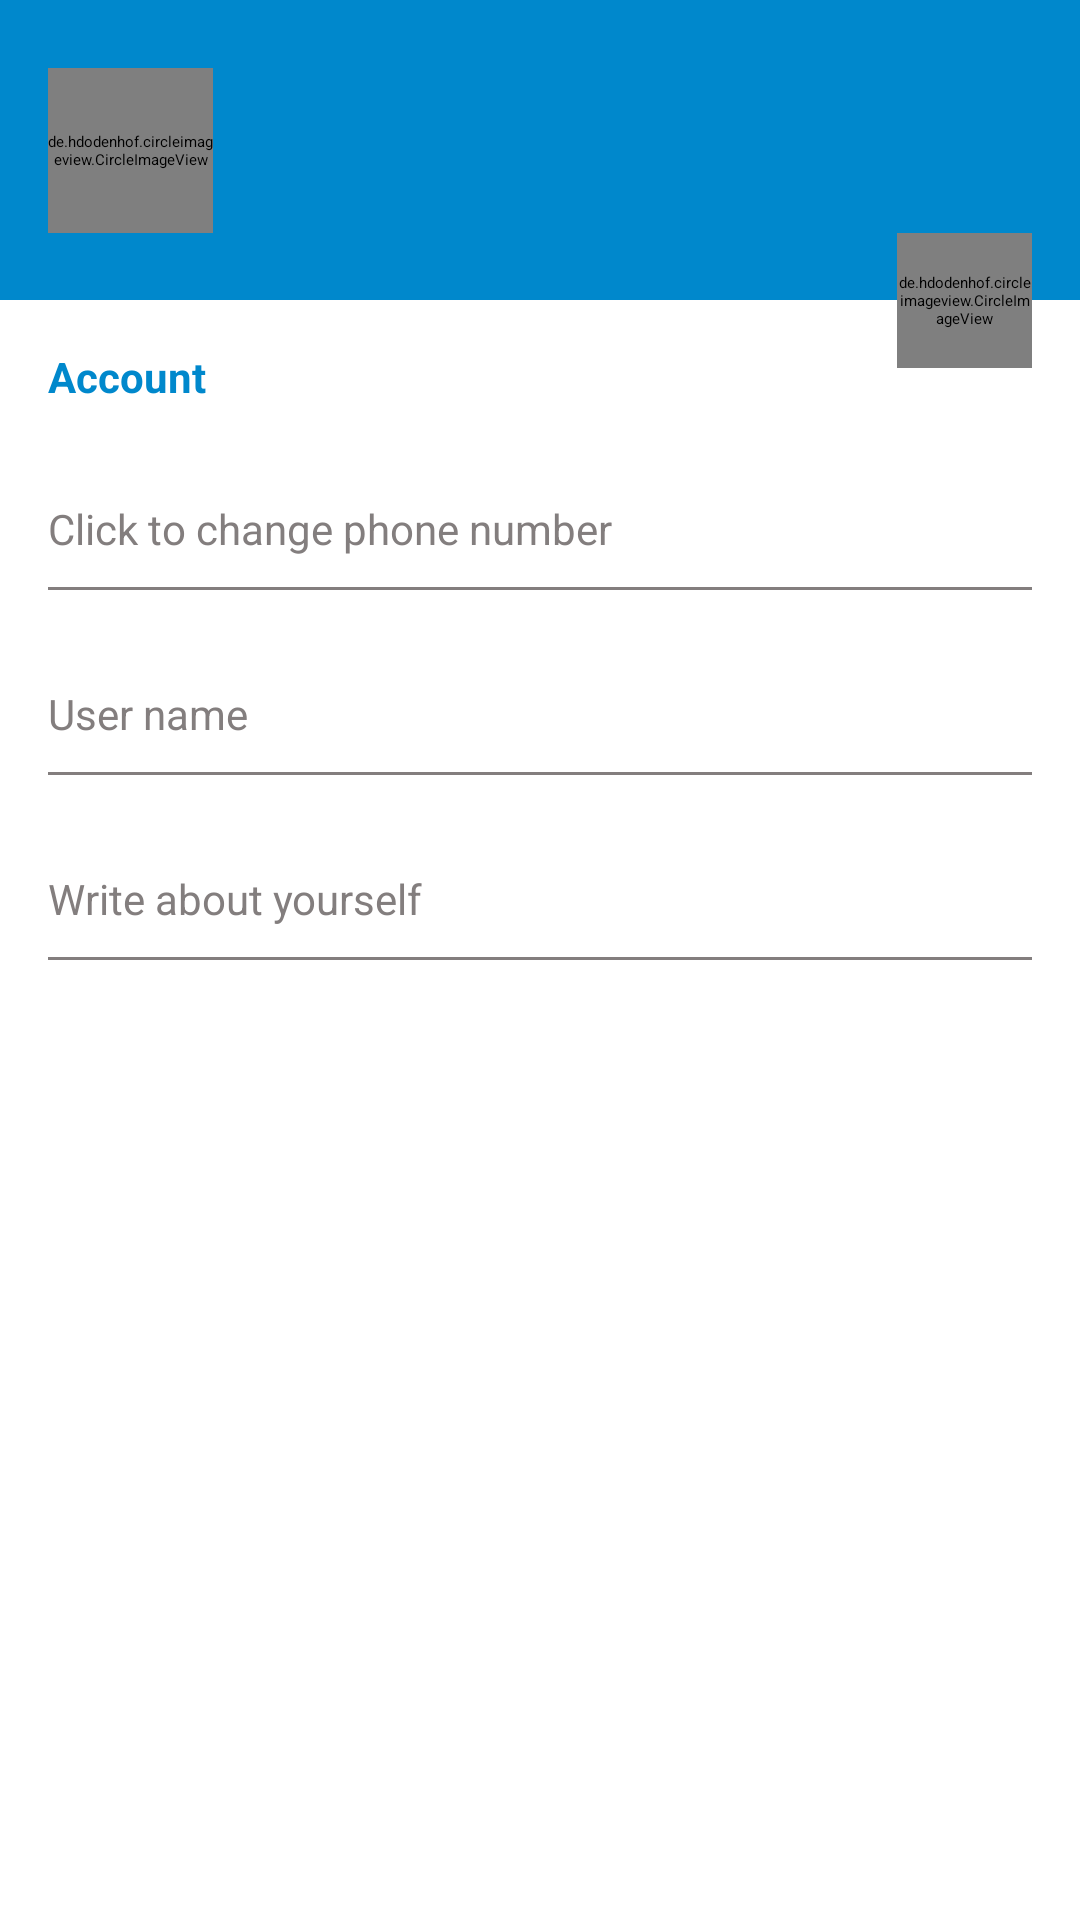

Layout XML and referenced resources for this Android screen:
<!-- AndroidManifest.xml: application theme AppThemeLight -->
<!-- res/layout/fragment_settings.xml -->
<?xml version="1.0" encoding="utf-8"?>
<androidx.constraintlayout.widget.ConstraintLayout xmlns:android="http://schemas.android.com/apk/res/android"
    xmlns:app="http://schemas.android.com/apk/res-auto"
    xmlns:tools="http://schemas.android.com/tools"
    android:layout_width="match_parent"
    android:layout_height="match_parent"
    tools:context=".ui.settings.SettingsFragment">

    <androidx.constraintlayout.widget.ConstraintLayout
        android:id="@+id/settingsHeaderBlock"
        android:layout_width="match_parent"
        android:layout_height="@dimen/settings_header_block_height"
        android:background="@color/colorPrimary"
        app:layout_constraintEnd_toEndOf="parent"
        app:layout_constraintStart_toStartOf="parent"
        app:layout_constraintTop_toTopOf="parent">

        <de.hdodenhof.circleimageview.CircleImageView
            android:id="@+id/settingsUserPhoto"
            android:layout_width="@dimen/settings_user_photo_width"
            android:layout_height="@dimen/settings_user_photo_height"
            android:layout_marginStart="@dimen/normal_margin"
            android:src="@drawable/ic_default_user"
            app:civ_border_color="@color/colorGray"
            app:civ_border_width="@dimen/settings_user_photo_border"
            app:layout_constraintBottom_toBottomOf="parent"
            app:layout_constraintStart_toStartOf="parent"
            app:layout_constraintTop_toTopOf="parent" />

        <TextView
            android:id="@+id/settingsFullName"
            tools:text="@string/settings_default_user_name"
            app:layout_constraintStart_toEndOf="@id/settingsUserPhoto"
            app:layout_constraintTop_toTopOf="@id/settingsUserPhoto"
            style="@style/app_normal_text" />

        <TextView
            android:id="@+id/settingsUserStatus"
            tools:text="@string/settings_status_online"
            app:layout_constraintStart_toEndOf="@id/settingsUserPhoto"
            app:layout_constraintTop_toBottomOf="@id/settingsFullName"
            style="@style/app_small_text" />
    </androidx.constraintlayout.widget.ConstraintLayout>

    <TextView
        android:id="@+id/settingsTextAccount"
        android:layout_width="match_parent"
        android:layout_height="wrap_content"
        android:layout_marginStart="@dimen/normal_margin"
        android:layout_marginTop="@dimen/normal_margin"
        android:text="@string/settings_text_account"
        android:textColor="@color/colorPrimary"
        android:textSize="@dimen/small_text"
        android:textStyle="bold"
        app:layout_constraintStart_toStartOf="parent"
        app:layout_constraintTop_toBottomOf="@id/settingsHeaderBlock" />

    <androidx.constraintlayout.widget.ConstraintLayout
        android:id="@+id/settingsBtnChangeNumberPhone"
        style="@style/settingsButtons"
        app:layout_constraintEnd_toEndOf="parent"
        app:layout_constraintStart_toStartOf="parent"
        app:layout_constraintTop_toBottomOf="@id/settingsTextAccount">

        <TextView
            android:id="@+id/settingsPhoneNumber"
            style="@style/normalText"
            tools:text="@string/settings_default_number"
            app:layout_constraintStart_toStartOf="parent"
            app:layout_constraintTop_toTopOf="parent" />

        <TextView
            android:id="@+id/settingsLabelPhoneNumber"
            style="@style/smallText"
            android:text="@string/settings_label_phone_number"
            app:layout_constraintStart_toStartOf="parent"
            app:layout_constraintTop_toBottomOf="@id/settingsPhoneNumber" />

        <View
            style="@style/settingsSeparator"
            app:layout_constraintEnd_toEndOf="parent"
            app:layout_constraintStart_toStartOf="parent"
            app:layout_constraintTop_toBottomOf="@id/settingsLabelPhoneNumber" />
    </androidx.constraintlayout.widget.ConstraintLayout>

    <androidx.constraintlayout.widget.ConstraintLayout
        android:id="@+id/settingsBtnChangeUsername"
        style="@style/settingsButtons"
        app:layout_constraintEnd_toEndOf="parent"
        app:layout_constraintStart_toStartOf="parent"
        app:layout_constraintTop_toBottomOf="@id/settingsBtnChangeNumberPhone">

        <TextView
            android:id="@+id/settingsUserName"
            style="@style/normalText"
            tools:text="@string/settings_default_login"
            app:layout_constraintStart_toStartOf="parent"
            app:layout_constraintTop_toTopOf="parent" />

        <TextView
            android:id="@+id/settingsLabelUserName"
            style="@style/smallText"
            android:text="@string/settings_label_login"
            app:layout_constraintStart_toStartOf="parent"
            app:layout_constraintTop_toBottomOf="@id/settingsUserName" />

        <View
            style="@style/settingsSeparator"
            app:layout_constraintEnd_toEndOf="parent"
            app:layout_constraintStart_toStartOf="parent"
            app:layout_constraintTop_toBottomOf="@id/settingsLabelUserName" />
    </androidx.constraintlayout.widget.ConstraintLayout>

    <androidx.constraintlayout.widget.ConstraintLayout
        android:id="@+id/settingsBtnChangeBio"
        style="@style/settingsButtons"
        app:layout_constraintEnd_toEndOf="parent"
        app:layout_constraintStart_toStartOf="parent"
        app:layout_constraintTop_toBottomOf="@id/settingsBtnChangeUsername">

        <TextView
            android:id="@+id/settingsBio"
            style="@style/normalText"
            tools:text="@string/settings_default_bio"
            app:layout_constraintStart_toStartOf="parent"
            app:layout_constraintTop_toTopOf="parent" />

        <TextView
            android:id="@+id/settingsLabelBio"
            style="@style/smallText"
            android:text="@string/settings_default_label_bio"
            app:layout_constraintStart_toStartOf="parent"
            app:layout_constraintTop_toBottomOf="@id/settingsBio" />

        <View
            style="@style/settingsSeparator"
            app:layout_constraintEnd_toEndOf="parent"
            app:layout_constraintStart_toStartOf="parent"
            app:layout_constraintTop_toBottomOf="@id/settingsLabelBio" />
    </androidx.constraintlayout.widget.ConstraintLayout>

    <de.hdodenhof.circleimageview.CircleImageView
        android:id="@+id/settingsChangePhoto"
        android:layout_width="@dimen/settings_btn_change_photo_width"
        android:layout_height="@dimen/settings_btn_change_photo_height"
        android:layout_marginEnd="16dp"
        android:src="@drawable/ic_camera"
        app:civ_border_color="@color/colorGray"
        app:civ_border_width="@dimen/settings_user_photo_border"
        app:layout_constraintBottom_toBottomOf="@+id/settingsHeaderBlock"
        app:layout_constraintEnd_toEndOf="parent"
        app:layout_constraintTop_toBottomOf="@+id/settingsHeaderBlock" />
</androidx.constraintlayout.widget.ConstraintLayout>
<!-- resources referenced by this layout -->
<resources>
  <color name="colorGray">#837E7E</color>
  <color name="colorPrimary">#0088CC</color>
  <dimen name="normal_margin">16dp</dimen>
  <dimen name="settings_btn_change_photo_height">45dp</dimen>
  <dimen name="settings_btn_change_photo_width">45dp</dimen>
  <dimen name="settings_header_block_height">100dp</dimen>
  <dimen name="settings_user_photo_border">2dp</dimen>
  <dimen name="settings_user_photo_height">55dp</dimen>
  <dimen name="settings_user_photo_width">55dp</dimen>
  <dimen name="small_text">14sp</dimen>
  <string name="settings_default_bio">Bio</string>
  <string name="settings_default_label_bio">Write about yourself</string>
  <string name="settings_default_login">\@Molinov</string>
  <string name="settings_default_number">+7911111111111</string>
  <string name="settings_default_user_name">Vadim Molinov</string>
  <string name="settings_label_login">User name</string>
  <string name="settings_label_phone_number">Click to change phone number</string>
  <string name="settings_status_online">Online</string>
  <string name="settings_text_account">Account</string>
  <style name="app_small_text">
          <item name="android:layout_width">0dp</item>
          <item name="android:layout_height">wrap_content</item>
          <item name="android:layout_marginStart">@dimen/normal_margin</item>
          <item name="android:textColor">@color/colorAccentDark</item>
          <item name="android:textSize">@dimen/small_text</item>
      </style>
  <style name="normalText">
          <item name="android:layout_width">wrap_content</item>
          <item name="android:layout_height">wrap_content</item>
          <item name="android:layout_marginStart">16dp</item>
          <item name="android:textColor">@color/colorBlack</item>
          <item name="android:textSize">@dimen/normal_text</item>
      </style>
  <style name="settingsButtons">
          <item name="android:layout_width">match_parent</item>
          <item name="android:layout_height">wrap_content</item>
          <item name="android:layout_marginTop">10dp</item>
          <item name="android:clickable">true</item>
          <item name="android:focusable">true</item>
          <item name="android:background">@drawable/ripple_effect</item>
      </style>
  <style name="smallText">
          <item name="android:layout_width">wrap_content</item>
          <item name="android:layout_height">wrap_content</item>
          <item name="android:layout_marginStart">16dp</item>
          <item name="android:textColor">@color/colorGray</item>
          <item name="android:textSize">@dimen/small_text</item>
      </style>
  <dimen name="small_margin">10dp</dimen>
  <color name="colorAccent">#FFFFFF</color>
  <dimen name="normal_text">16sp</dimen>
  <color name="colorAccentDark">#D1CDCD</color>
  <color name="colorBlack">#000000</color>
  <color name="colorPrimaryDark">#0052CC</color>
  <color name="material_drawer_background">#F9F9F9</color>
  <color name="material_drawer_primary_text">@color/colorBlack</color>
  <color name="material_drawer_primary_icon">#8A000000</color>
  <color name="material_drawer_secondary_text">#8A000000</color>
  <color name="material_drawer_hint_text">#42000000</color>
  <color name="material_drawer_divider">#1F000000</color>
  <color name="material_drawer_selected">#1F2196F3</color>
  <color name="material_drawer_selected_text">#2196F3</color>
  <color name="material_drawer_header_selection_text">@color/colorAccent</color>
  <style name="actionMenu" parent="Theme.AppCompat.Light">
          <item name="background">@color/colorAccent</item>
          <item name="actionMenuTextColor">@color/colorBlack</item>
      </style>
  <dimen name="settings_ripple_effect_radius">4dp</dimen>
</resources>
